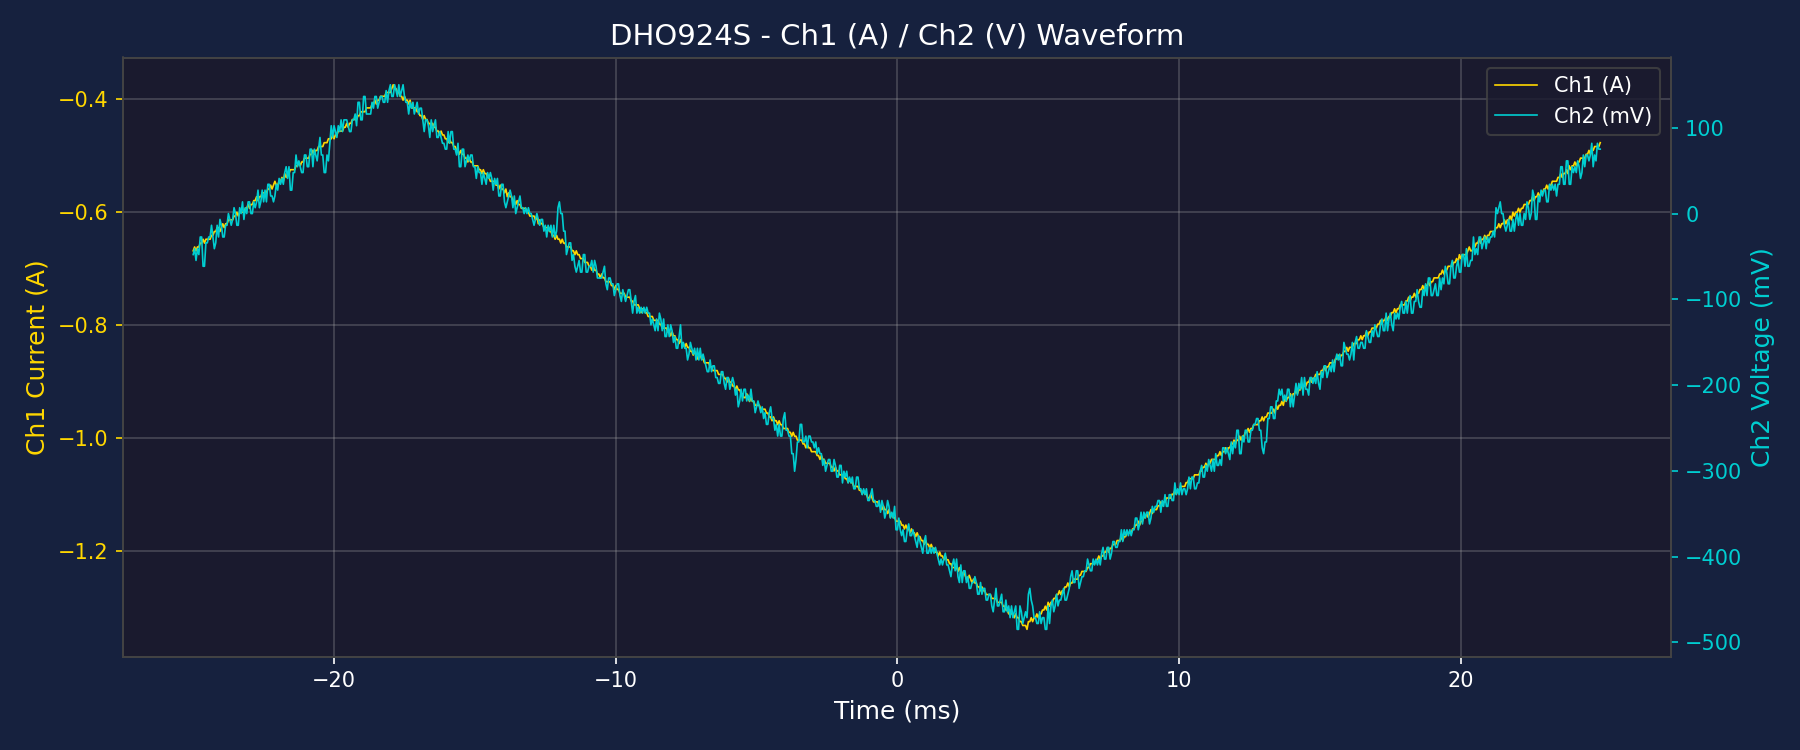

The data file committed next to this chart (first rows):
Time(s), Ch1(A), Ch2(V)
-2.500000000000000139e-02, -6.690165999999999613e-01, -4.778690000000000021e-02
-2.494999999999999996e-02, -6.621898999999999980e-01, -4.096020000000000216e-02
-2.490000000000000199e-02, -6.690165999999999613e-01, -5.461359999999999826e-02
-2.485000000000000056e-02, -6.621898999999999980e-01, -4.096020000000000216e-02
-2.480000000000000260e-02, -6.621898999999999980e-01, -4.778690000000000021e-02
-2.475000000000000117e-02, -6.553632000000000346e-01, -2.730679999999999913e-02
-2.469999999999999973e-02, -6.553632000000000346e-01, -2.730679999999999913e-02
-2.465000000000000177e-02, -6.485364999999999602e-01, -6.144029999999999631e-02
-2.460000000000000034e-02, -6.553632000000000346e-01, -6.144029999999999631e-02
-2.455000000000000238e-02, -6.485364999999999602e-01, -3.413349999999999718e-02
-2.450000000000000094e-02, -6.485364999999999602e-01, -3.413349999999999718e-02
-2.445000000000000298e-02, -6.485364999999999602e-01, -2.730679999999999913e-02
-2.440000000000000155e-02, -6.485364999999999602e-01, -2.730679999999999913e-02
-2.435000000000000012e-02, -6.417097999999999969e-01, -1.365339999999999956e-02
-2.430000000000000215e-02, -6.417097999999999969e-01, -2.730679999999999913e-02
-2.425000000000000072e-02, -6.348831000000000335e-01, -4.096020000000000216e-02
-2.420000000000000276e-02, -6.348831000000000335e-01, -3.413349999999999718e-02
-2.415000000000000133e-02, -6.280563999999999591e-01, -1.365339999999999956e-02
-2.409999999999999989e-02, -6.280563999999999591e-01, -2.730679999999999913e-02
-2.405000000000000193e-02, -6.348831000000000335e-01, -6.826699999999999782e-03
-2.400000000000000050e-02, -6.280563999999999591e-01, -1.365339999999999956e-02
-2.395000000000000254e-02, -6.212296999999999958e-01, -2.730679999999999913e-02
-2.390000000000000110e-02, -6.280563999999999591e-01, -2.730679999999999913e-02
-2.385000000000000314e-02, -6.212296999999999958e-01, -1.365339999999999956e-02
-2.380000000000000171e-02, -6.212296999999999958e-01, -1.365339999999999956e-02
-2.375000000000000028e-02, -6.144030000000000324e-01, 0.000000000000000000e+00
-2.370000000000000231e-02, -6.144030000000000324e-01, -6.826699999999999782e-03
-2.365000000000000088e-02, -6.144030000000000324e-01, -1.365339999999999956e-02
-2.360000000000000292e-02, -6.144030000000000324e-01, -6.826699999999999782e-03
-2.355000000000000149e-02, -6.075762999999999581e-01, 6.826699999999999782e-03
-2.350000000000000006e-02, -6.075762999999999581e-01, 0.000000000000000000e+00
-2.345000000000000209e-02, -6.007495999999999947e-01, -1.365339999999999956e-02
-2.340000000000000066e-02, -6.075762999999999581e-01, -1.365339999999999956e-02
-2.335000000000000270e-02, -6.007495999999999947e-01, 6.826699999999999782e-03
-2.330000000000000127e-02, -6.007495999999999947e-01, 0.000000000000000000e+00
-2.324999999999999983e-02, -6.007495999999999947e-01, 1.365339999999999956e-02
-2.320000000000000187e-02, -6.007495999999999947e-01, -6.826699999999999782e-03
-2.315000000000000044e-02, -5.939229000000000314e-01, 6.826699999999999782e-03
-2.310000000000000248e-02, -5.939229000000000314e-01, 0.000000000000000000e+00
-2.305000000000000104e-02, -5.870961999999999570e-01, 1.365339999999999956e-02
-2.299999999999999961e-02, -5.939229000000000314e-01, 1.365339999999999956e-02
-2.295000000000000165e-02, -5.870961999999999570e-01, 0.000000000000000000e+00
-2.290000000000000022e-02, -5.870961999999999570e-01, 0.000000000000000000e+00
-2.285000000000000225e-02, -5.802694999999999936e-01, 1.365339999999999956e-02
-2.280000000000000082e-02, -5.802694999999999936e-01, 6.826699999999999782e-03
-2.274999999999999939e-02, -5.734428000000000303e-01, 1.365339999999999956e-02
-2.270000000000000143e-02, -5.802694999999999936e-01, 2.730679999999999913e-02
-2.264999999999999999e-02, -5.734428000000000303e-01, 6.826699999999999782e-03
-2.260000000000000203e-02, -5.734428000000000303e-01, 1.365339999999999956e-02
-2.255000000000000060e-02, -5.666160999999999559e-01, 2.730679999999999913e-02
-2.250000000000000264e-02, -5.666160999999999559e-01, 1.365339999999999956e-02
-2.245000000000000120e-02, -5.666160999999999559e-01, 2.730679999999999913e-02
-2.239999999999999977e-02, -5.666160999999999559e-01, 1.365339999999999956e-02
-2.235000000000000181e-02, -5.597893999999999926e-01, 3.413349999999999718e-02
-2.230000000000000038e-02, -5.597893999999999926e-01, 3.413349999999999718e-02
-2.225000000000000241e-02, -5.529627000000000292e-01, 2.048010000000000108e-02
-2.220000000000000098e-02, -5.597893999999999926e-01, 2.048010000000000108e-02
-2.215000000000000302e-02, -5.529627000000000292e-01, 1.365339999999999956e-02
-2.210000000000000159e-02, -5.461359999999999548e-01, 2.048010000000000108e-02
-2.205000000000000016e-02, -5.529627000000000292e-01, 3.413349999999999718e-02
... 940 more rows
